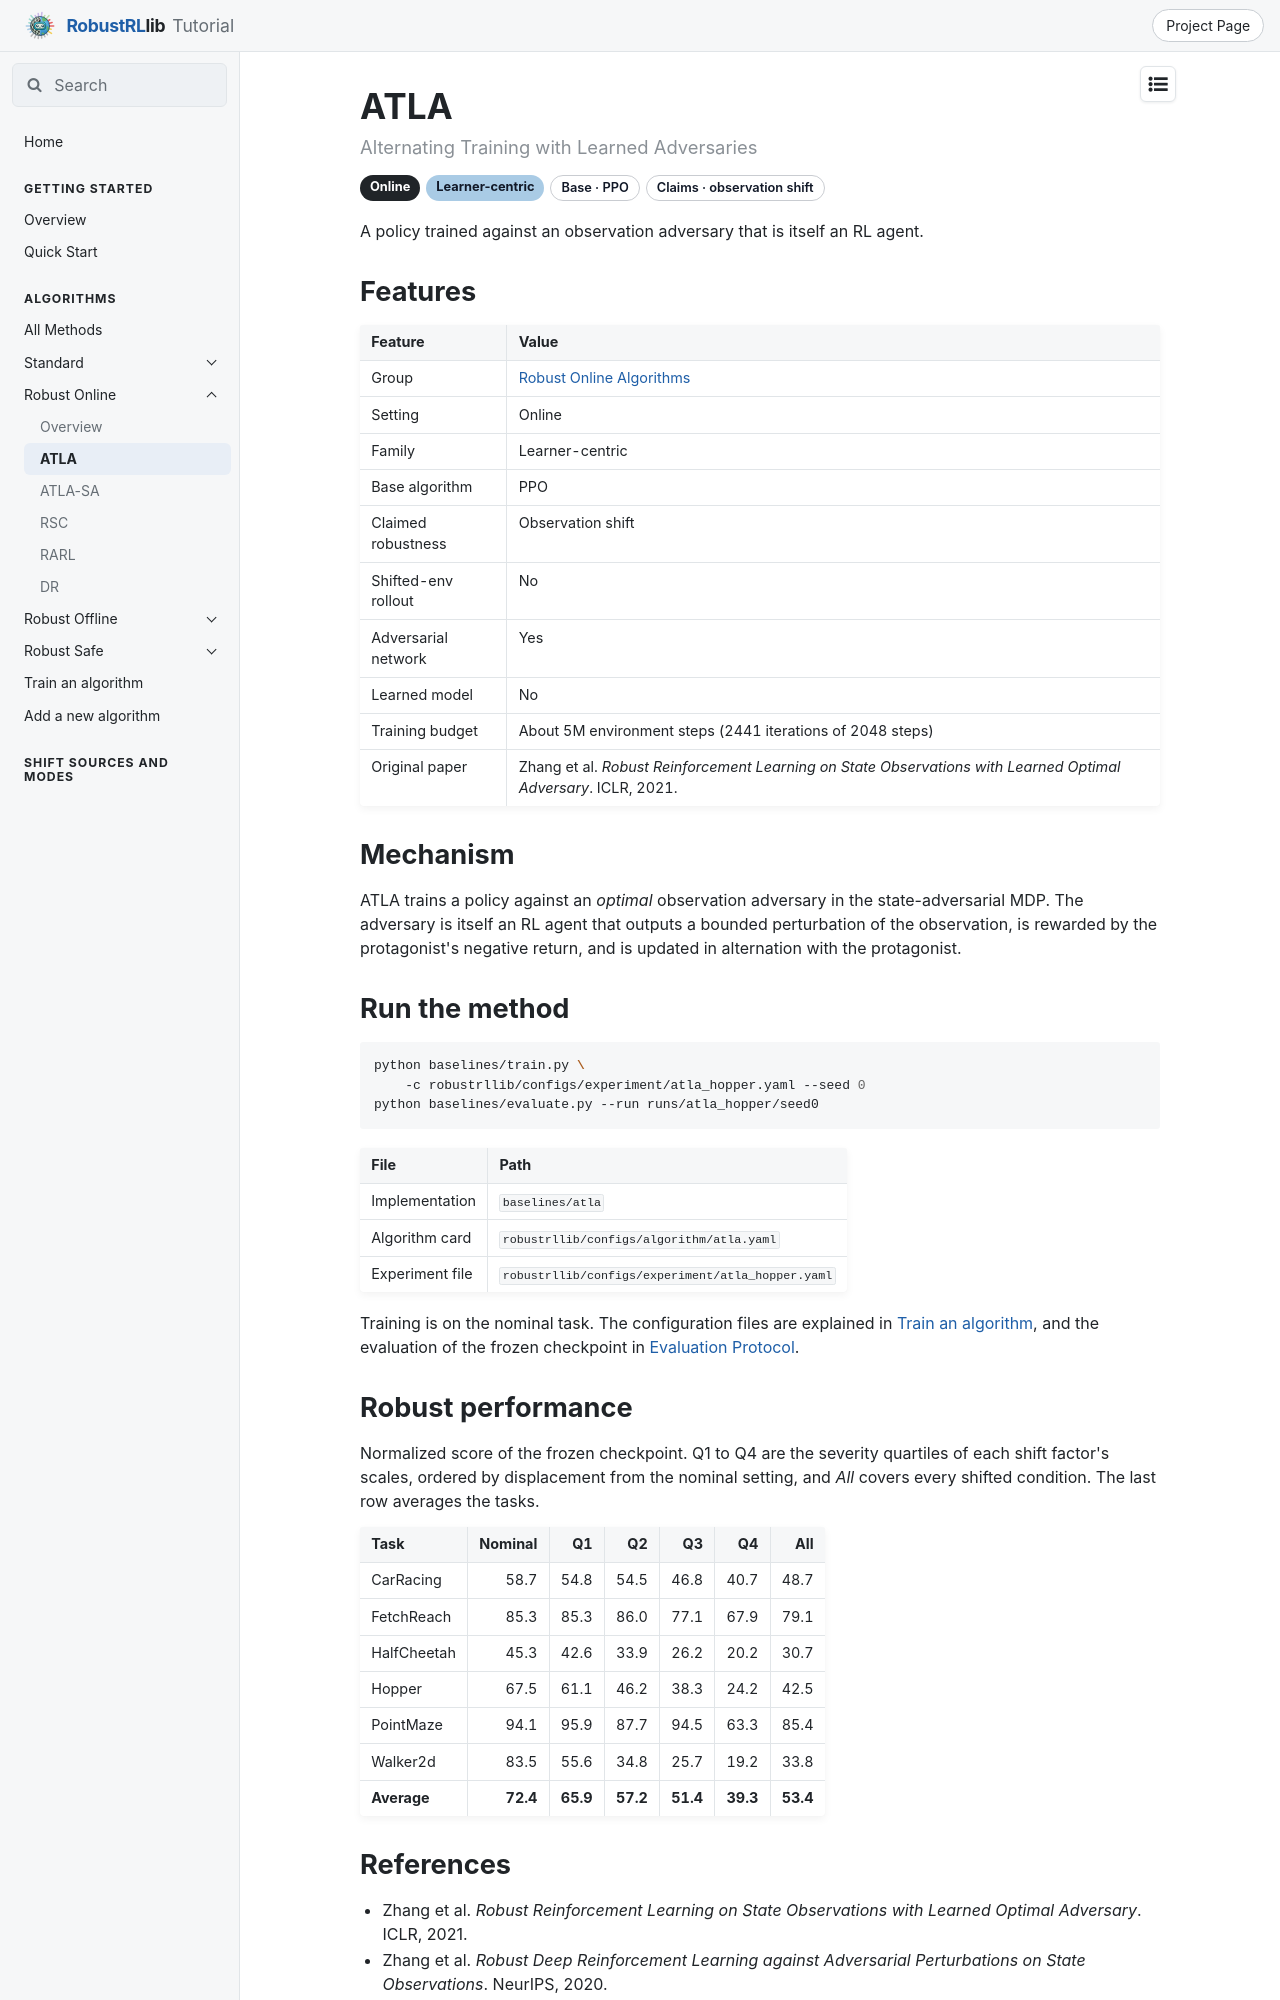

repository: x1chenn/robustrllib · page: docs/algorithms/robust-online/atla/index.html · generator: mkdocs

---
title: ATLA
---

# ATLA

<p class="rl-subtitle">Alternating Training with Learned Adversaries</p>

<p class="rl-badges"><span class="rl-badge rl-setting">Online</span><span class="rl-badge rl-fam-learner">Learner-centric</span><span class="rl-badge rl-plain">Base · PPO</span><span class="rl-badge rl-plain">Claims · observation shift</span></p>

A policy trained against an observation adversary that is itself an RL agent.

## Features

| Feature | Value |
|---|---|
| Group | [Robust Online Algorithms](index.md) |
| Setting | Online |
| Family | Learner-centric |
| Base algorithm | PPO |
| Claimed robustness | Observation shift |
| Shifted-env rollout | No |
| Adversarial network | Yes |
| Learned model | No |
| Training budget | About 5M environment steps (2441 iterations of 2048 steps) |
| Original paper | Zhang et al. *Robust Reinforcement Learning on State Observations with Learned Optimal Adversary*. ICLR, 2021. |

## Mechanism

ATLA trains a policy against an *optimal* observation adversary in the state-adversarial MDP.
The adversary is itself an RL agent that outputs a bounded perturbation of the observation,
is rewarded by the protagonist's negative return, and is updated in alternation with the
protagonist.

## Run the method

```bash
python baselines/train.py \
    -c robustrllib/configs/experiment/atla_hopper.yaml --seed 0
python baselines/evaluate.py --run runs/atla_hopper/seed0
```

| File | Path |
|---|---|
| Implementation | `baselines/atla` |
| Algorithm card | `robustrllib/configs/algorithm/atla.yaml` |
| Experiment file | `robustrllib/configs/experiment/atla_hopper.yaml` |

Training is on the nominal task. The configuration files are explained in [Train an algorithm](../run-a-method.md), and the evaluation of the frozen checkpoint in [Evaluation Protocol](../../evaluation/protocol.md).

## Robust performance

Normalized score of the frozen checkpoint. Q1 to Q4 are the severity quartiles of each shift factor's scales, ordered by displacement from the nominal setting, and *All* covers every shifted condition. The last row averages the tasks.

| Task | Nominal | Q1 | Q2 | Q3 | Q4 | All |
|---|--:|--:|--:|--:|--:|--:|
| CarRacing | 58.7 | 54.8 | 54.5 | 46.8 | 40.7 | 48.7 |
| FetchReach | 85.3 | 85.3 | 86.0 | 77.1 | 67.9 | 79.1 |
| HalfCheetah | 45.3 | 42.6 | 33.9 | 26.2 | 20.2 | 30.7 |
| Hopper | 67.5 | 61.1 | 46.2 | 38.3 | 24.2 | 42.5 |
| PointMaze | 94.1 | 95.9 | 87.7 | 94.5 | 63.3 | 85.4 |
| Walker2d | 83.5 | 55.6 | 34.8 | 25.7 | 19.2 | 33.8 |
| **Average** | **72.4** | **65.9** | **57.2** | **51.4** | **39.3** | **53.4** |
